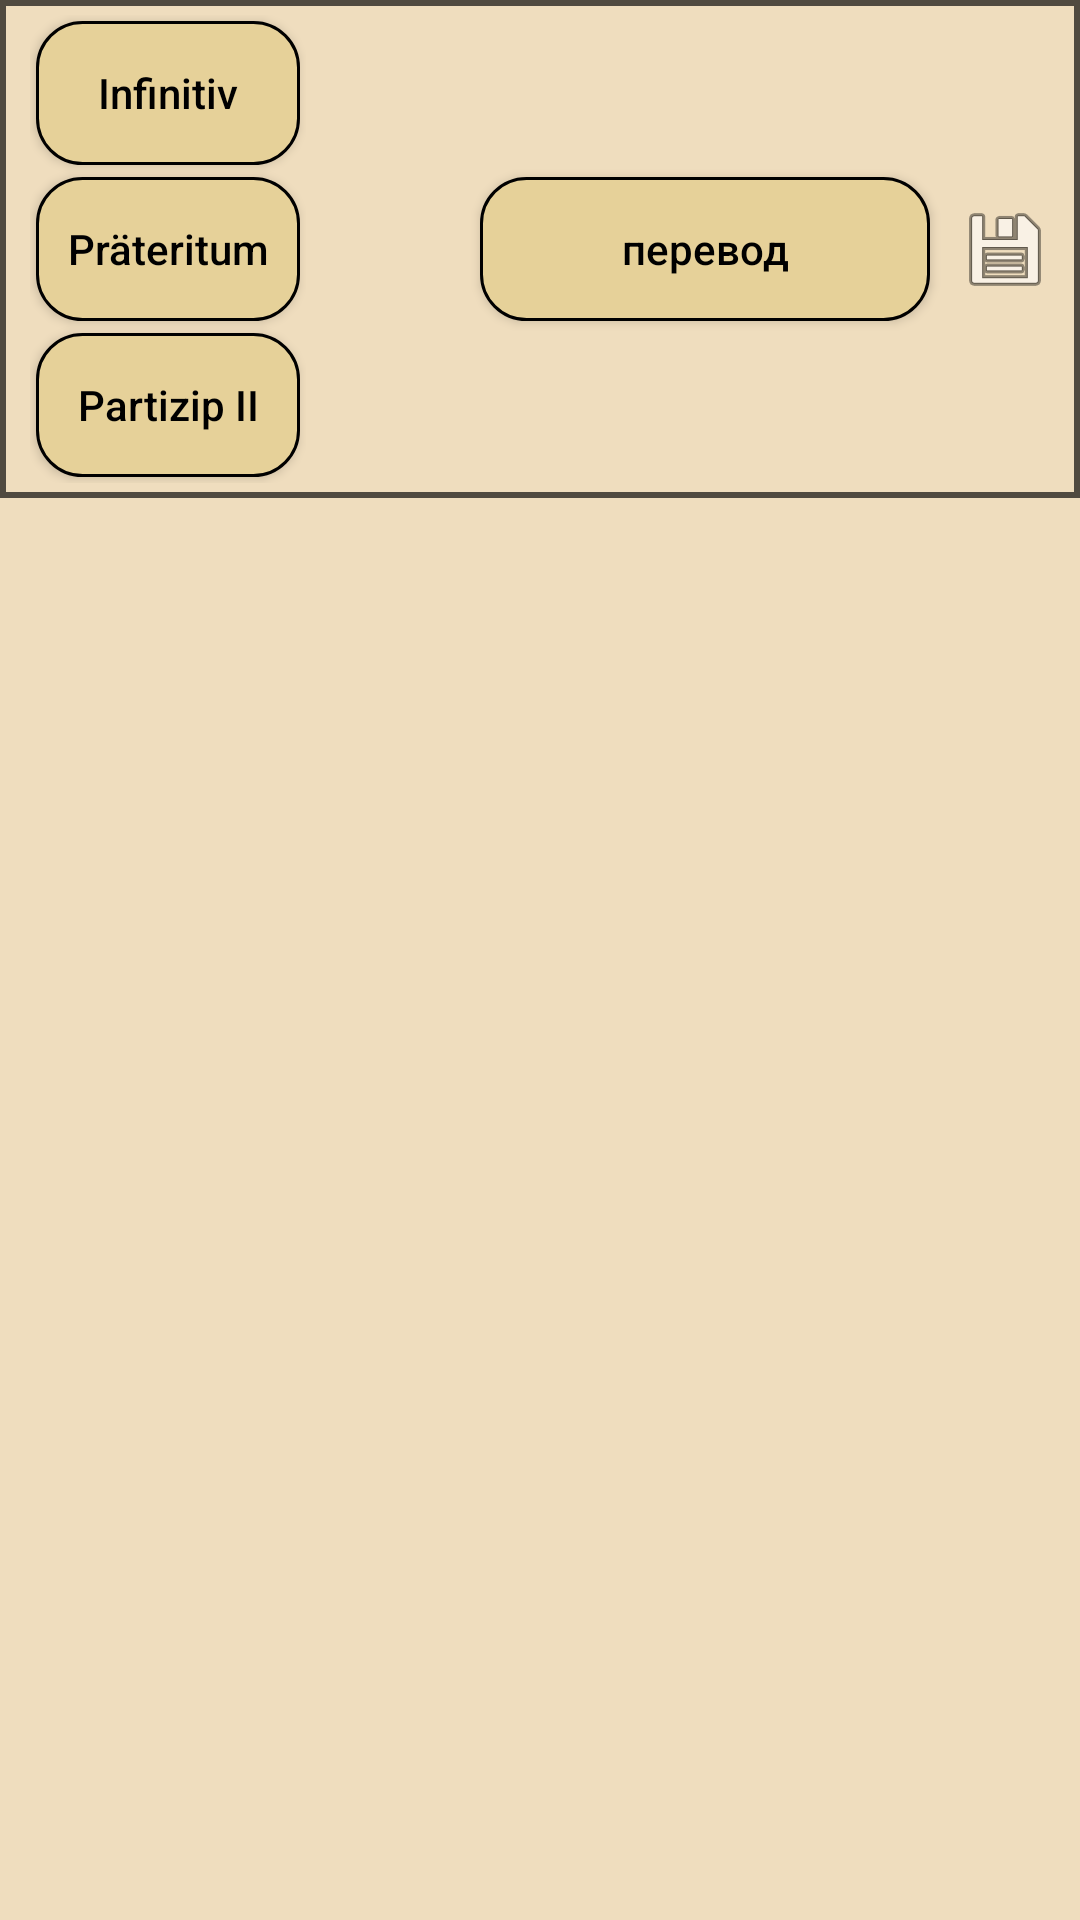

This screen was rendered from an Android layout file. Write that file and the resources it references.
<!-- AndroidManifest.xml: application theme Theme.NewWordLearn -->
<!-- res/layout/learnverbitem.xml -->
<?xml version="1.0" encoding="utf-8"?>
<androidx.constraintlayout.widget.ConstraintLayout
    xmlns:android="http://schemas.android.com/apk/res/android"
    xmlns:tools="http://schemas.android.com/tools"
    android:layout_width="match_parent"
    android:layout_height="match_parent">



        <LinearLayout
            android:layout_width="match_parent"
            android:layout_height="wrap_content"
            android:padding="5dp"
            android:background="@drawable/backitem"
            android:gravity="center"
            android:orientation="horizontal"
            tools:ignore="MissingConstraints">
            <HorizontalScrollView
                android:layout_width="150sp"
                android:layout_height="wrap_content"
                android:paddingStart="5dp"
                tools:ignore="MissingConstraints">

            <LinearLayout
                android:layout_width="wrap_content"
                android:layout_height="wrap_content"
                android:gravity="center"
                android:orientation="vertical">

                <Button
                    android:id="@+id/nomenativ"
                    android:layout_width="wrap_content"
                    android:layout_height="wrap_content"
                    android:layout_margin="2dp"
                    android:text="Infinitiv"
                    android:textAllCaps="false" />


                    <Button
                        android:id="@+id/form2"
                        android:layout_width="wrap_content"
                        android:layout_height="wrap_content"
                        android:layout_margin="2dp"
                        android:text="Präteritum"
                        android:textAllCaps="false" />

                    <Button
                        android:id="@+id/form3"
                        android:layout_width="wrap_content"
                        android:layout_height="wrap_content"
                        android:layout_margin="2dp"
                        android:text="Partizip II"
                        android:textAllCaps="false" />




            </LinearLayout>
    </HorizontalScrollView>
            <Button
                android:id="@+id/ruv"
                android:layout_width="150dp"
                android:layout_height="wrap_content"
                android:layout_margin="5dp"
                android:text="перевод"
                android:textAllCaps="false" />

<LinearLayout
    android:layout_width="match_parent"
    android:layout_gravity="end|center_vertical"
    android:layout_height="wrap_content"
    android:gravity="end"
    >
            <ImageButton
                android:id="@+id/tolibrary"
                android:layout_width="wrap_content"
                android:layout_height="wrap_content"
                android:layout_margin="5dp"
                android:background="@color/fon"
                android:src="@android:drawable/ic_menu_save" />
</LinearLayout>
        </LinearLayout>


</androidx.constraintlayout.widget.ConstraintLayout>
<!-- resources referenced by this layout -->
<resources>
  <color name="fon">#EFDDBE</color>  \\цвет фона
  <!-- drawable backitem (drawable) -->
  <?xml version="1.0" encoding="utf-8"?>
  <shape xmlns:android="http://schemas.android.com/apk/res/android">
  <stroke android:color="#A9000000" android:width="2dp"></stroke>
  </shape>
  <style name="Theme.NewWordLearn" parent="Theme.AppCompat.Light.NoActionBar">
          <item name="android:windowBackground">@color/fon</item>
          <item name="colorOnPrimary">@color/black</item>
          <item name="colorSecondary">@color/black</item>
          <item name="android:textColorPrimary">@color/black</item>
          <item name="android:textColor">@color/black</item>
          <item name="android:buttonStyle">@style/btns</item>
      </style>
  <color name="black">#FF000000</color>
  <style name="btns" parent="Widget.AppCompat.Button">
          <item name="android:background">@drawable/btn</item>
      </style>
  <!-- drawable btn (drawable) -->
  <?xml version="1.0" encoding="utf-8"?>
  <shape xmlns:android="http://schemas.android.com/apk/res/android">
      <corners android:radius="15dp"></corners>
      <stroke android:color="@color/black" android:width="1dp"></stroke>
      <solid android:color="@color/btnlern1"></solid>
  </shape>
  <color name="btnlern1">#E6D199</color> \\ цвет кнопок
</resources>
